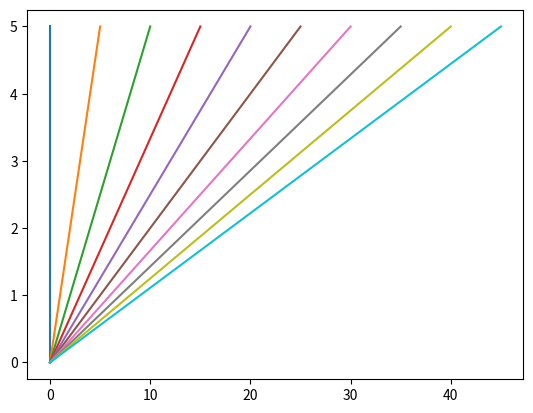

Write Python code to recreate this figure.
import matplotlib.pyplot as plt
import numpy as np

x = np.arange(6)
y = np.arange(6)
#
# plt.ion()
# hl, = plt.plot(x, y)
#
# for i in range(5):
#     x = x*1.5
#     hl.set_xdata(x)
#     print("step", i)
#     plt.pause(0.5)

# plt.axis([0, 10, 0, 1])
plt.ion()

for i in range(10):
    # y = np.random.random()
    plt.plot(x*i, y)
    plt.pause(0.5)

# while True:
#     plt.pause(0.05)